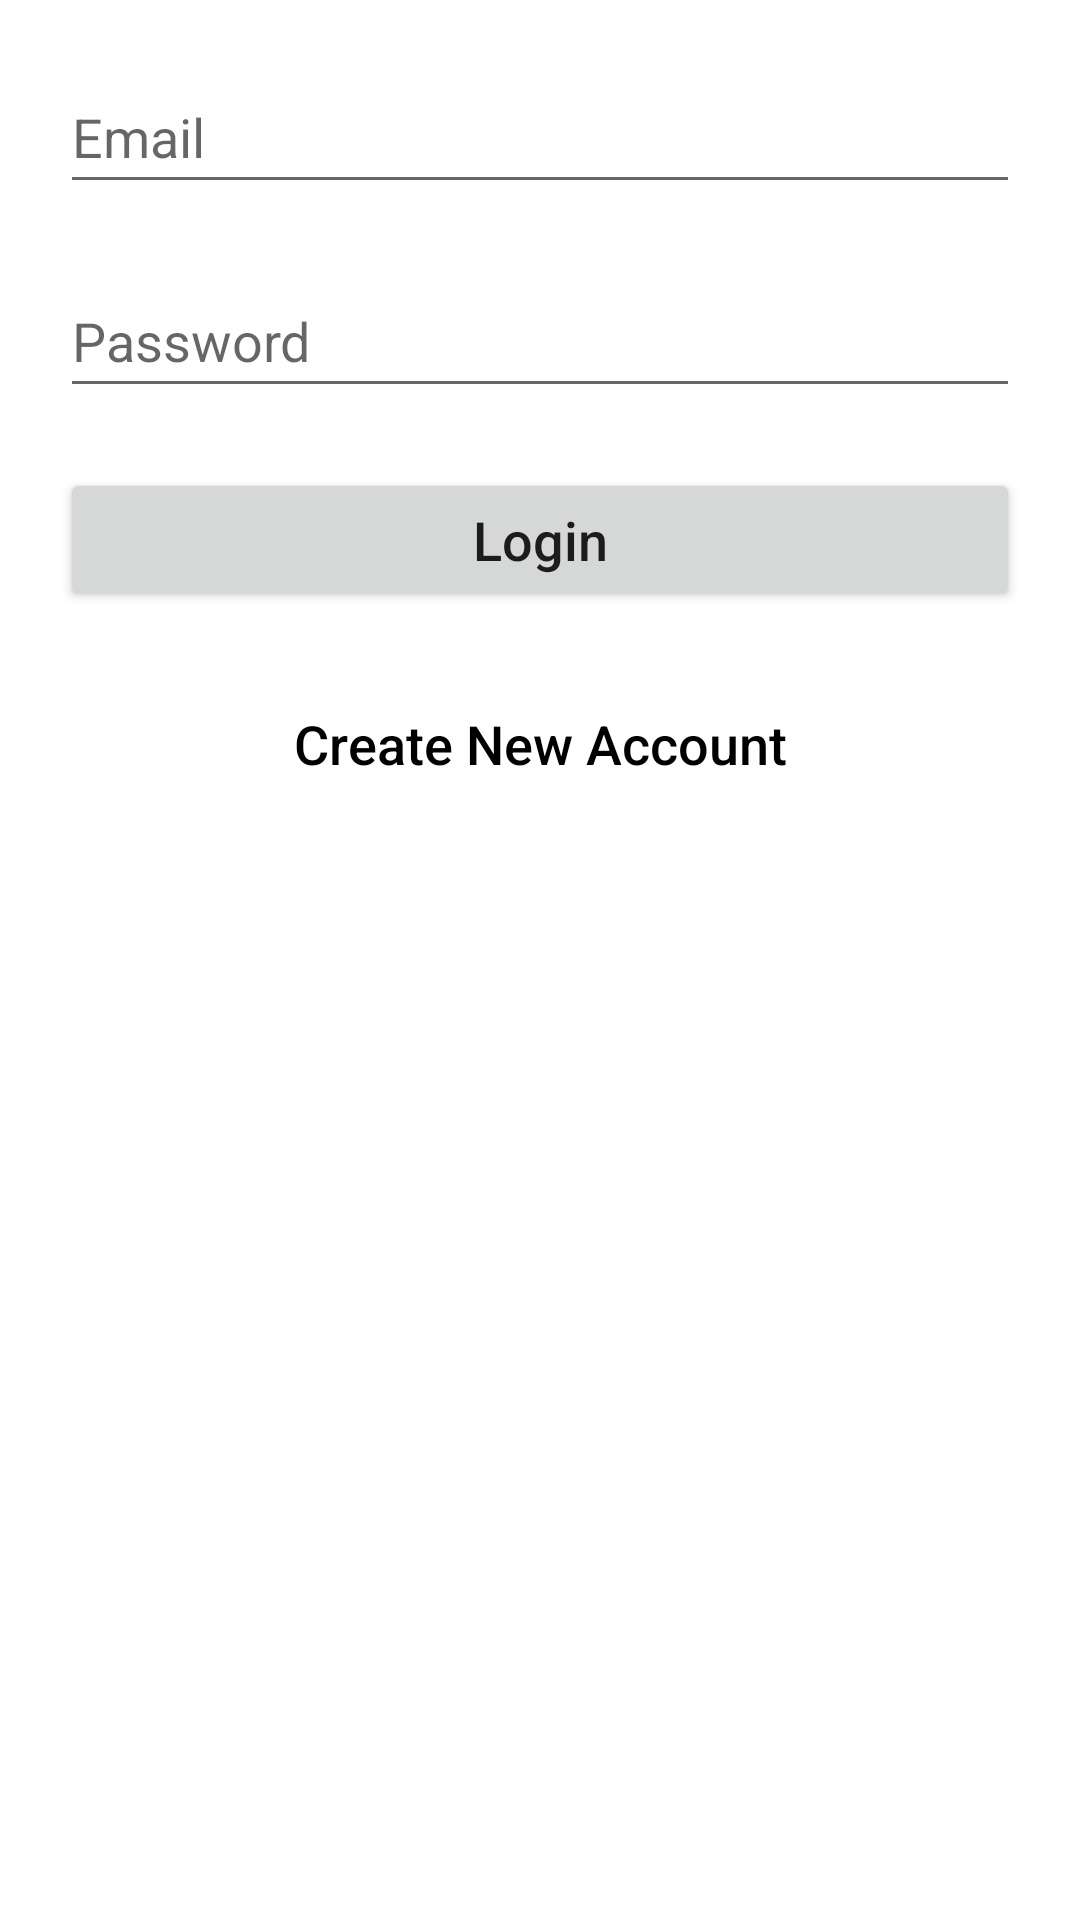

The Android layout XML behind this screen, and the referenced resources:
<!-- AndroidManifest.xml: application theme Theme.TrackVault -->
<!-- res/layout/fragment_login.xml -->
<?xml version="1.0" encoding="utf-8"?>
<androidx.constraintlayout.widget.ConstraintLayout xmlns:android="http://schemas.android.com/apk/res/android"
    xmlns:app="http://schemas.android.com/apk/res-auto"
    xmlns:tools="http://schemas.android.com/tools"
    android:layout_width="match_parent"
    android:layout_height="match_parent"
    tools:context=".Spring.Fragments.LoginFragment">

    <EditText
        android:id="@+id/editTextEmail"
        android:layout_width="0dp"
        android:layout_height="wrap_content"
        android:layout_marginStart="20dp"
        android:layout_marginTop="20dp"
        android:layout_marginEnd="20dp"
        android:ems="10"
        android:hint="@string/label_etEmail"
        android:inputType="textEmailAddress"
        android:minHeight="48dp"
        app:layout_constraintEnd_toEndOf="parent"
        app:layout_constraintStart_toStartOf="parent"
        app:layout_constraintTop_toTopOf="parent" />

    <EditText
        android:id="@+id/editTextPswd"
        android:layout_width="0dp"
        android:layout_height="wrap_content"
        android:layout_marginStart="20dp"
        android:layout_marginTop="20dp"
        android:layout_marginEnd="20dp"
        android:ems="10"
        android:hint="@string/label_etPassword"
        android:inputType="textPassword"
        android:minHeight="48dp"
        app:layout_constraintEnd_toEndOf="parent"
        app:layout_constraintStart_toStartOf="parent"
        app:layout_constraintTop_toBottomOf="@+id/editTextEmail" />

    <Button
        android:id="@+id/buttonLogin"
        android:layout_width="0dp"
        android:layout_height="wrap_content"
        android:layout_marginStart="20dp"
        android:layout_marginTop="20dp"
        android:layout_marginEnd="20dp"
        android:text="@string/label_btnLogin"
        android:textAllCaps="false"
        android:textSize="18sp"
        app:layout_constraintEnd_toEndOf="parent"
        app:layout_constraintStart_toStartOf="parent"
        app:layout_constraintTop_toBottomOf="@+id/editTextPswd" />

    <Button
        android:id="@+id/buttonCreateAccount"
        android:layout_width="wrap_content"
        android:layout_height="wrap_content"
        android:layout_marginStart="20dp"
        android:layout_marginTop="20dp"
        android:layout_marginEnd="20dp"
        android:background="@android:color/transparent"
        android:text="@string/label_btnCreateAccount"
        android:textAllCaps="false"
        android:textColor="@color/black"
        android:textSize="18sp"
        app:layout_constraintEnd_toEndOf="parent"
        app:layout_constraintStart_toStartOf="parent"
        app:layout_constraintTop_toBottomOf="@+id/buttonLogin" />
</androidx.constraintlayout.widget.ConstraintLayout>
<!-- resources referenced by this layout -->
<resources>
  <color name="black">#FF000000</color>
  <string name="label_btnCreateAccount">Create New Account</string>
  <string name="label_btnLogin">Login</string>
  <string name="label_etEmail">Email</string>
  <string name="label_etPassword">Password</string>
  <style name="Theme.TrackVault" parent="Theme.MaterialComponents.DayNight.DarkActionBar">
          
          <item name="colorPrimary">@color/purple_500</item>
          <item name="colorPrimaryVariant">@color/purple_700</item>
          <item name="colorOnPrimary">@color/white</item>
          
          <item name="colorSecondary">@color/teal_200</item>
          <item name="colorSecondaryVariant">@color/teal_700</item>
          <item name="colorOnSecondary">@color/black</item>
          
          <item name="android:statusBarColor">?attr/colorPrimaryVariant</item>
          
      </style>
  <color name="purple_500">#FFA559</color>
  <color name="purple_700">#FF6000</color>
  <color name="white">#FFFFFFFF</color>
  <color name="teal_200">#A1C2F1</color>
  <color name="teal_700">#FF018786</color>
</resources>
